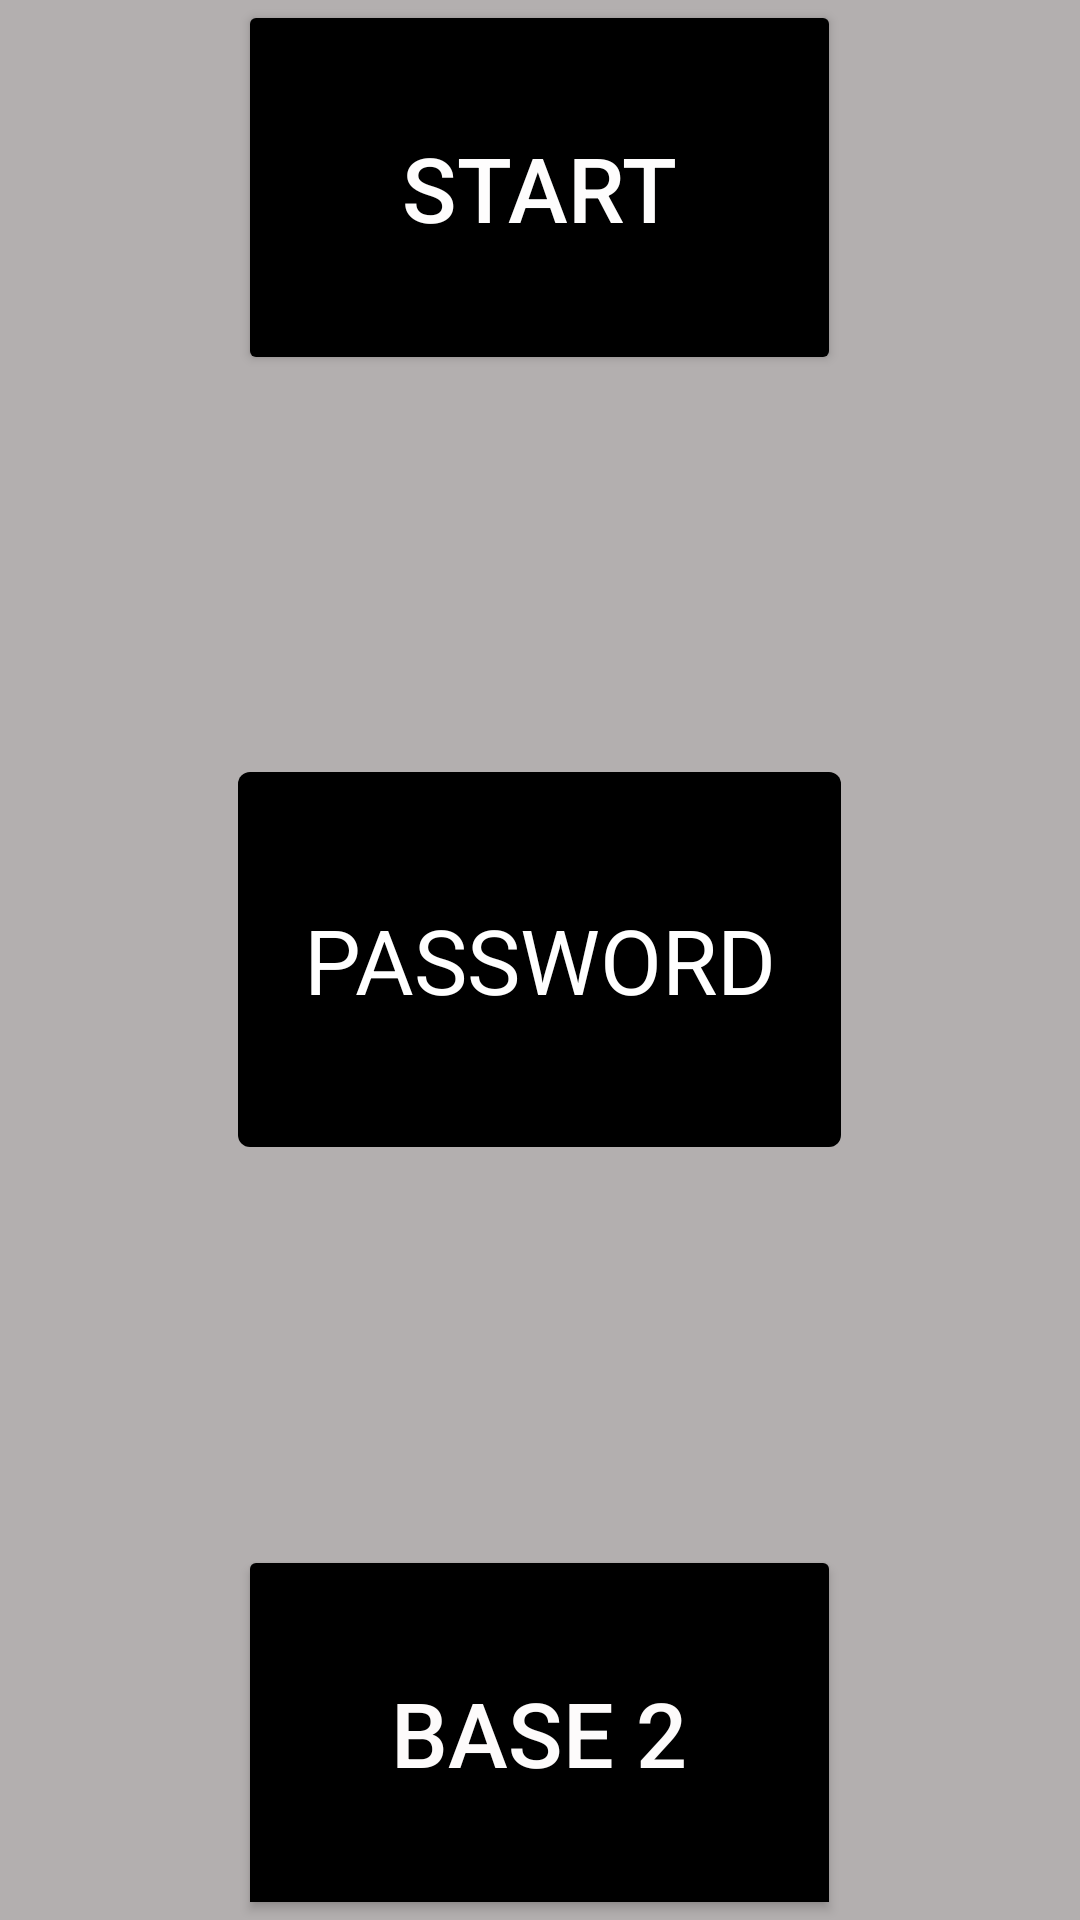

Produce the Android XML layout that renders to this screen, including the resource entries it uses.
<!-- AndroidManifest.xml: application theme AppTheme -->
<!-- res/layout/activity_main_page.xml -->
<?xml version="1.0" encoding="utf-8"?>
<FrameLayout xmlns:android="http://schemas.android.com/apk/res/android"
    xmlns:tools="http://schemas.android.com/tools"
    xmlns:app="http://schemas.android.com/apk/res-auto"
    android:id="@+id/frameLayout2"
    android:layout_width="match_parent"
    android:layout_height="match_parent"
    android:background="#b3afaf">

    <LinearLayout

        android:id = "@+id/statusBar"
        android:layout_width="match_parent"
        android:layout_height="wrap_content"
        android:orientation="vertical"
        android:layout_alignParentStart="true"
        android:layout_alignParentLeft="true">
        >



    <android.support.design.widget.AppBarLayout
        android:layout_width="match_parent"
        android:layout_height="wrap_content"
        android:theme="@style/BinaryHeroTheme"
        android:fitsSystemWindows="true">

    </android.support.design.widget.AppBarLayout>
    </LinearLayout>

    <Button
        android:id="@+id/start_btn"
        android:layout_width="201dp"
        android:layout_height="125dp"
        android:layout_gravity="center_horizontal|top"
        android:backgroundTint="#000000"
        android:text="START"
        android:textColor="#fefdfd"
        android:textSize="30sp"
        android:layout_alignParentTop="true"
        android:layout_centerHorizontal="true" />

    <ToggleButton
        android:layout_width="201dp"
        android:layout_height="125dp"
        android:textOn="BASE 2"
        android:textOff="BASE 10"
        android:textColor="#fdfbfb"
        android:textSize="30sp"
        android:backgroundTint="#000000"
        android:id="@+id/toggleButton"
        android:layout_gravity="center_horizontal|bottom"
        android:checked="true"
        android:layout_above="@+id/settings_btn"
        android:layout_centerHorizontal="true" />

    <EditText

        android:layout_width="201dp"
        android:layout_height="125dp"
        android:ems="10"
        android:id="@+id/password_Field"
        android:layout_gravity="center"
        android:layout_above="@+id/toggleButton"
        android:layout_centerHorizontal="true"
        android:hint="PASSWORD"
        android:textAlignment="center"
        android:textSize="30sp"
        android:inputType="text"
        android:background="@drawable/edit_rect"
        android:textColor="#ffffff"
        android:textColorHint="#ffffff" />

</FrameLayout>
<!-- resources referenced by this layout -->
<resources>
  <!-- drawable edit_rect (drawable) -->
  <?xml version="1.0" encoding="utf-8"?>
  <shape xmlns:android="http://schemas.android.com/apk/res/android" android:shape="rectangle">
      <corners android:radius="4dp"/>
      <solid android:color="#000000" />
  </shape>
  <style name="AppTheme" parent="Theme.AppCompat.Light.DarkActionBar">
          
          <item name="colorPrimary">@color/colorPrimary</item>
          <item name="colorPrimaryDark">@color/colorPrimaryDark</item>
          <item name="colorAccent">@color/colorAccent</item>
  
      </style>
  <color name="colorPrimary">#FF050505</color>
  <color name="colorPrimaryDark">#FFDCD8EC</color>
  <color name="colorAccent">#FF4081</color>
</resources>
